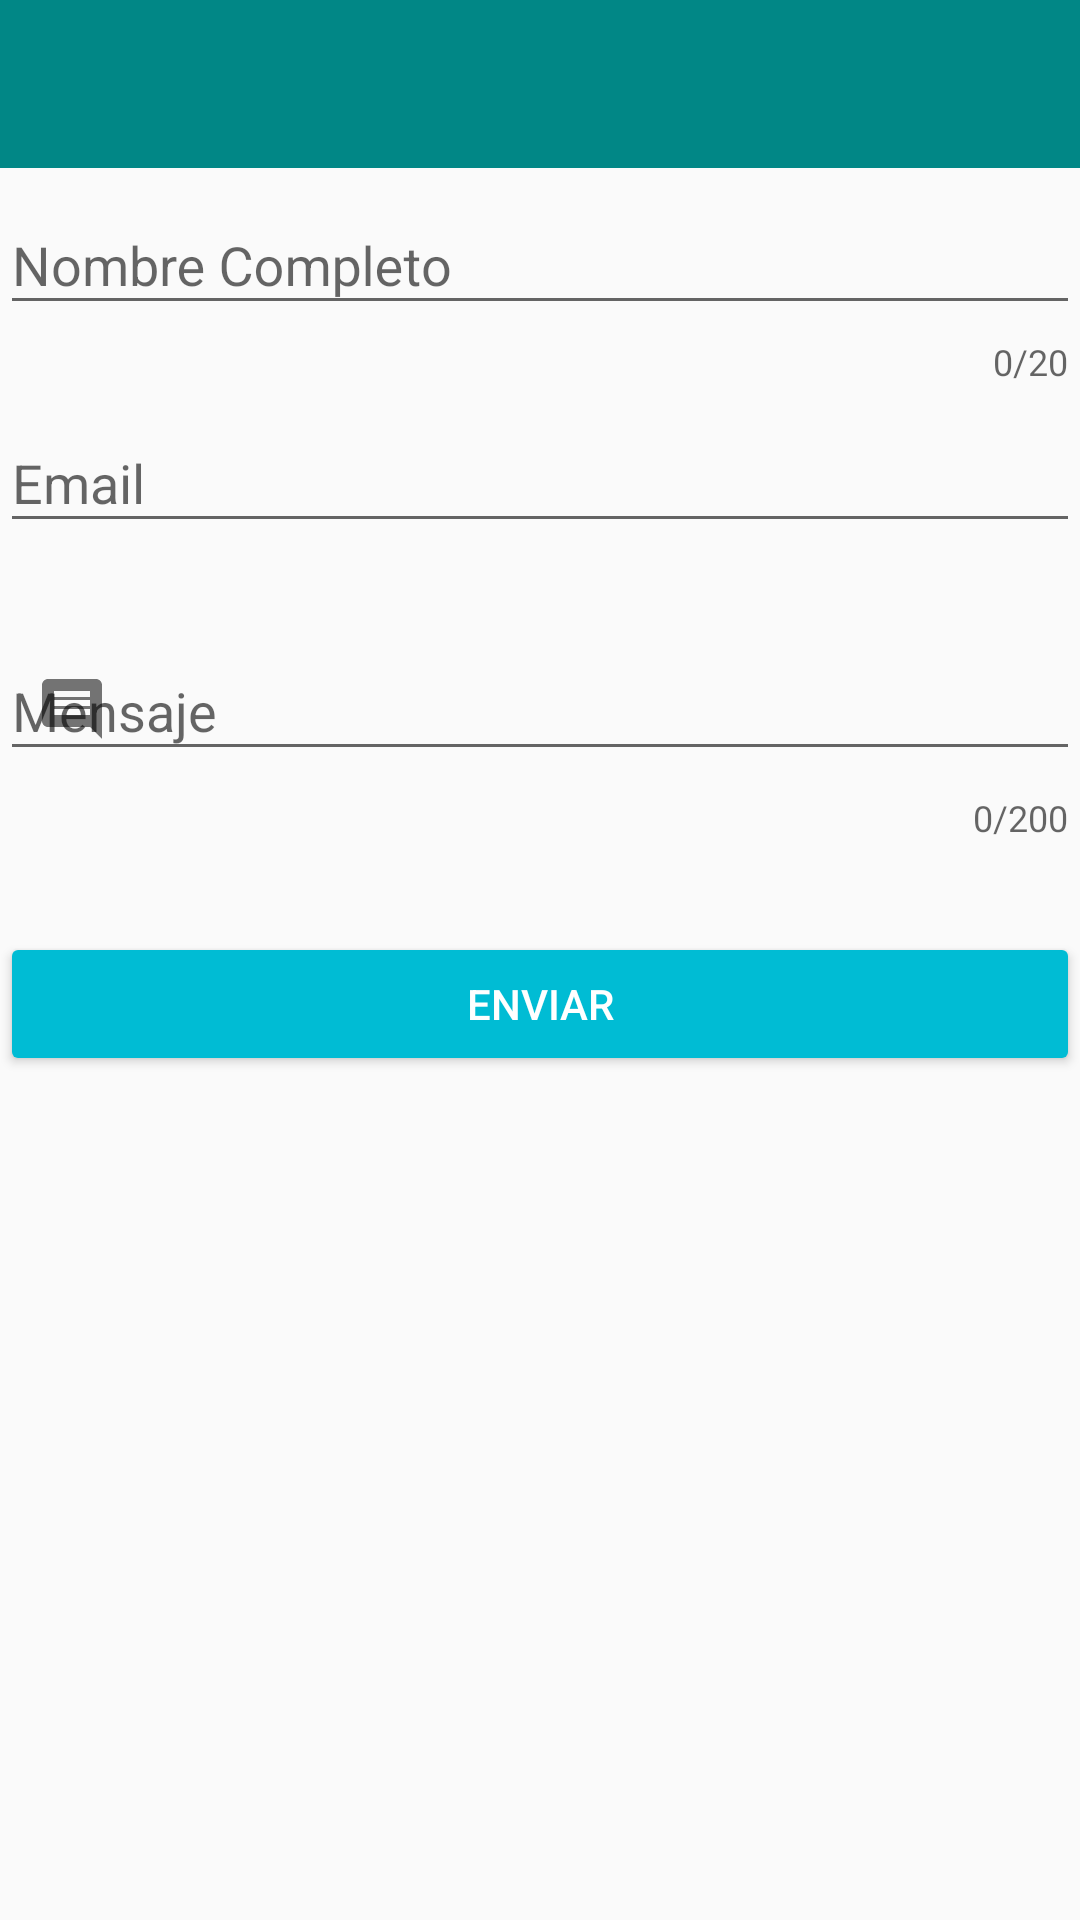

Android layout source for this screen:
<!-- AndroidManifest.xml: application theme AppTheme -->
<!-- res/layout/activity_contact.xml -->
<?xml version="1.0" encoding="utf-8"?>
<LinearLayout
    android:layout_width="match_parent"
    android:layout_height="match_parent"
    android:orientation="vertical"
    xmlns:android="http://schemas.android.com/apk/res/android"
    xmlns:app="http://schemas.android.com/apk/res-auto"
    xmlns:tools="http://schemas.android.com/tools"
    tools:context=".Contact">

    <include
        android:id="@+id/actionbar"
        layout="@layout/appbar"/>

    <ScrollView
        android:layout_width="match_parent"
        android:layout_height="wrap_content">

        <LinearLayout
            android:layout_width="match_parent"
            android:layout_height="wrap_content"
            android:orientation="vertical">

            <com.google.android.material.textfield.TextInputLayout
                android:id="@+id/tilFullName"
                android:layout_width="match_parent"
                android:layout_height="wrap_content"
                app:startIconDrawable="@drawable/ic_baseline_person_24"
                app:startIconContentDescription="Full Name"
                app:counterEnabled="true"
                app:counterMaxLength="20"
                android:hint="@string/full_name"
                app:hintAnimationEnabled="true"
                app:errorEnabled="true">

                <com.google.android.material.textfield.TextInputEditText
                    android:id="@+id/tietFullName"
                    android:layout_width="match_parent"
                    android:layout_height="wrap_content"
                    android:inputType="text" />

            </com.google.android.material.textfield.TextInputLayout>

            <com.google.android.material.textfield.TextInputLayout
                android:id="@+id/tilEmail"
                android:layout_width="match_parent"
                android:layout_height="wrap_content"
                app:startIconDrawable="@drawable/ic_baseline_email_24"
                app:startIconContentDescription="Email"
                android:hint="@string/email"
                app:hintAnimationEnabled="true"
                app:errorEnabled="true">

                <com.google.android.material.textfield.TextInputEditText
                    android:id="@+id/tietEmail"
                    android:layout_width="match_parent"
                    android:layout_height="wrap_content"
                    android:inputType="textEmailAddress" />

            </com.google.android.material.textfield.TextInputLayout>

            <com.google.android.material.textfield.TextInputLayout
                android:id="@+id/tilComment"
                android:layout_width="match_parent"
                android:layout_height="wrap_content"
                app:startIconDrawable="@drawable/ic_baseline_comment_24"
                app:startIconContentDescription="Comment"
                android:hint="@string/comment"
                app:counterEnabled="true"
                app:counterMaxLength="200"
                app:hintAnimationEnabled="true"
                app:errorEnabled="true">

                <com.google.android.material.textfield.TextInputEditText
                    android:id="@+id/tietMessage"
                    android:layout_width="match_parent"
                    android:layout_height="wrap_content"
                    android:inputType="text" />

            </com.google.android.material.textfield.TextInputLayout>

            <Button
                android:id="@+id/btnSend"
                android:layout_width="match_parent"
                android:layout_height="wrap_content"
                android:layout_marginTop="30dp"
                android:text="@string/send"
                style="@style/Widget.AppCompat.Button.Colored"
                android:onClick="sendEmail"/>

        </LinearLayout>

    </ScrollView>

</LinearLayout>
<!-- res/layout/appbar.xml (included above) -->
<?xml version="1.0" encoding="utf-8"?>
<com.google.android.material.appbar.AppBarLayout xmlns:android="http://schemas.android.com/apk/res/android"
    android:layout_width="match_parent"
    android:layout_height="wrap_content"
    xmlns:app="http://schemas.android.com/apk/res-auto"
    android:theme="@style/ThemeOverlay.AppCompat.Dark.ActionBar"
    app:popupTheme="@style/ThemeOverlay.AppCompat.Light">

    <androidx.appcompat.widget.Toolbar
        android:id="@+id/mytoolbar"
        android:layout_height="?attr/actionBarSize"
        android:layout_width="match_parent"
        android:background="@color/design_default_color_secondary_variant"
        android:elevation="4dp"
        app:layout_scrollFlags="scroll|enterAlways">

    </androidx.appcompat.widget.Toolbar>

</com.google.android.material.appbar.AppBarLayout>
<!-- resources referenced by this layout -->
<resources>
  <!-- drawable ic_baseline_comment_24 (drawable) -->
  <vector android:height="24dp" android:tint="#888888"
      android:viewportHeight="24" android:viewportWidth="24"
      android:width="24dp" xmlns:android="http://schemas.android.com/apk/res/android">
      <path android:fillColor="@android:color/white" android:pathData="M21.99,4c0,-1.1 -0.89,-2 -1.99,-2L4,2c-1.1,0 -2,0.9 -2,2v12c0,1.1 0.9,2 2,2h14l4,4 -0.01,-18zM18,14L6,14v-2h12v2zM18,11L6,11L6,9h12v2zM18,8L6,8L6,6h12v2z"/>
  </vector>
  <string name="comment">Mensaje</string>
  <string name="email">Email</string>
  <string name="full_name">Nombre Completo</string>
  <string name="send">Enviar</string>
  <style name="AppTheme" parent="Theme.AppCompat.Light.NoActionBar">
          
          <item name="colorPrimary">@color/colorPrimary</item>
          <item name="colorPrimaryDark">@color/colorPrimaryDark</item>
          <item name="colorAccent">@color/colorAccent</item>
          <item name="android:windowContentTransitions">true</item>
          <item name="windowActionBar">false</item>
          <item name="windowNoTitle">true</item>
      </style>
  <color name="colorPrimary">#607D8B</color>
  <color name="colorPrimaryDark">#455A64</color>
  <color name="colorAccent">#00BCD4</color>
</resources>
